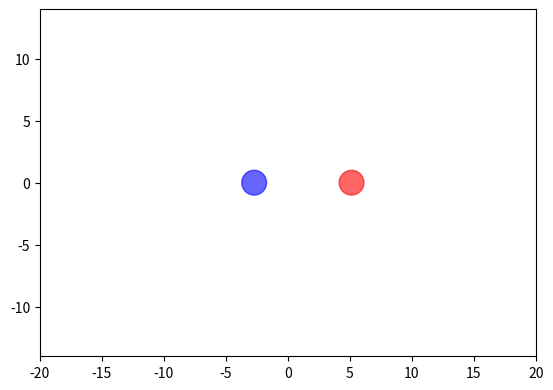

Here is the Python script that generated this plot:
import matplotlib.pyplot as plt
import matplotlib.patches as patches
from matplotlib.animation import FuncAnimation
import numpy as np
import random

def generate_two_floats(total_sum, max_difference_ratio):
    max_diff = total_sum * max_difference_ratio
    diff = random.uniform(0, max_diff)
    
    a = (total_sum + diff) / 2
    b = total_sum - a
    return [a, b]

# setup
sum_speed = 1.2
fig, ax = plt.subplots()
ax.set_aspect('equal')
ax.set_xlim(-20, 20)
ax.set_ylim(-14, 14)
ax.axis('on')

# create circle
circle_midpoint = [-4, 4]
circle_speed = generate_two_floats(sum_speed, 0.4)

circle1 = patches.Circle((circle_midpoint[0], 0), 1, color='blue', alpha=0.6)
circle2 = patches.Circle((circle_midpoint[1], 0), 1, color='red', alpha=0.6)
ax.add_patch(circle1)
ax.add_patch(circle2)

def update_x_speed(x_pos, x_speed):
    if x_pos <= -19 or x_pos >= 19:
        return x_speed * -1
    else:
        return x_speed

# Animation update function
def update(frame):
    for n in range(0, 2):
        circle_speed[n] = update_x_speed(circle_midpoint[n], circle_speed[n])
        circle_midpoint[n] = circle_midpoint[n] + circle_speed[n]

    if abs(circle_midpoint[0] - circle_midpoint[1]) <= 2:
        print((circle_midpoint[0] + circle_midpoint[1])/2)
        temp_x = circle_speed[0]
        circle_speed[0] = circle_speed[1]
        circle_speed[1] = temp_x

    circle1.set_center((circle_midpoint[0], 0))
    circle2.set_center((circle_midpoint[1], 0))
    return circle1, circle2

ani = FuncAnimation(fig, update, frames=np.arange(0, 200), interval=20, blit=True)

plt.show()
